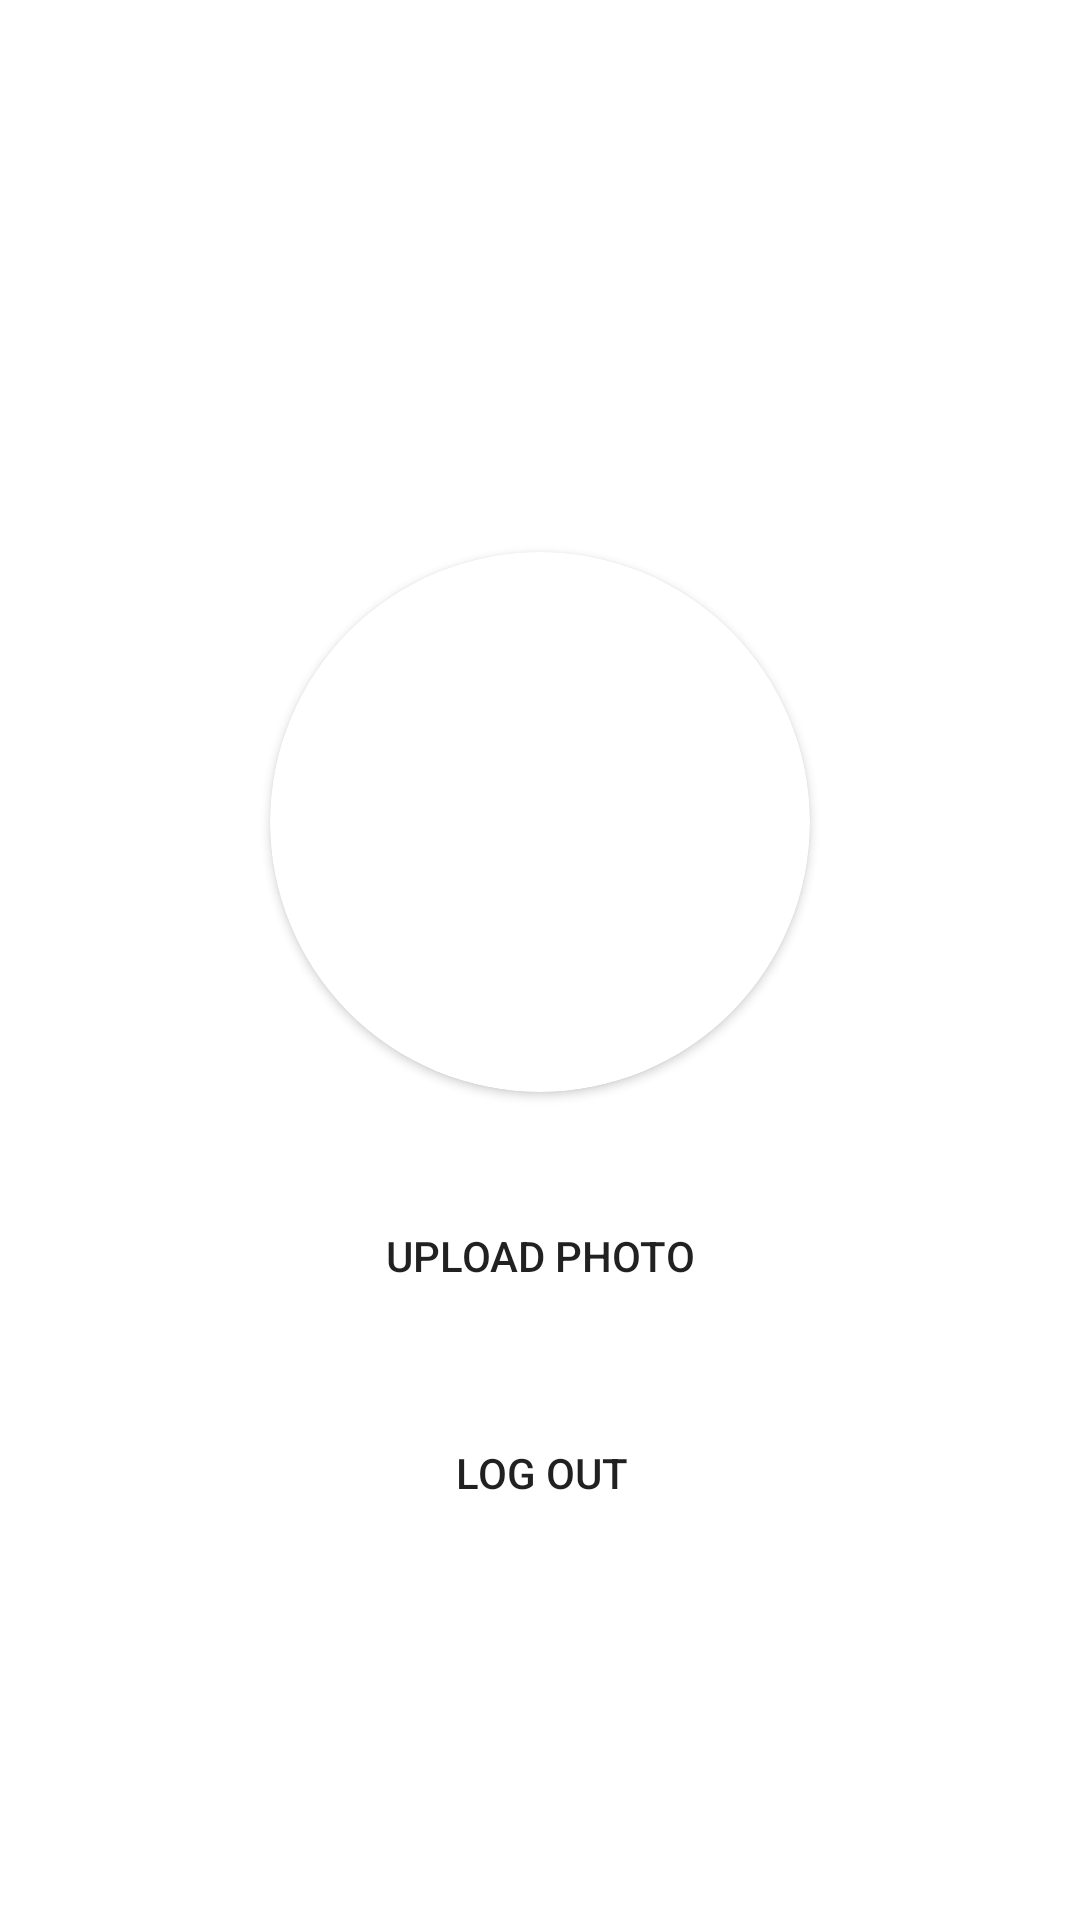

Produce the Android XML layout that renders to this screen, including the resource entries it uses.
<!-- AndroidManifest.xml: application theme Theme.FacultyModule2 -->
<!-- res/layout/activity_profile.xml -->
<?xml version="1.0" encoding="utf-8"?>
<androidx.constraintlayout.widget.ConstraintLayout xmlns:android="http://schemas.android.com/apk/res/android"
    xmlns:app="http://schemas.android.com/apk/res-auto"
    xmlns:tools="http://schemas.android.com/tools"
    android:layout_width="match_parent"
    android:layout_height="match_parent"

    tools:context=".Profile">

    <TextView
        android:id="@+id/txtUserEmail"
        android:layout_width="wrap_content"
        android:layout_height="wrap_content"
        app:layout_constraintBottom_toTopOf="@+id/cardView"
        android:layout_marginBottom="30dp"
        android:textSize="20dp"
        app:layout_constraintEnd_toEndOf="@+id/cardView"
        app:layout_constraintStart_toStartOf="@+id/cardView" />
    <androidx.cardview.widget.CardView
        android:id="@+id/cardView"
        android:layout_width="180dp"
        android:layout_height="180dp"
        app:cardCornerRadius="90dp"
        app:layout_constraintVertical_bias="0.4"
        app:layout_constraintBottom_toBottomOf="parent"
        app:layout_constraintEnd_toEndOf="parent"
        app:layout_constraintStart_toStartOf="parent"
        app:layout_constraintTop_toTopOf="parent">

        <ImageView
            android:id="@+id/profile_img"
            android:layout_width="match_parent"
            android:layout_height="match_parent"
            android:scaleType="centerCrop"
            android:src="@drawable/account_img" />
    </androidx.cardview.widget.CardView>

    <Button
        android:id="@+id/btn_upload_img"
        android:layout_width="wrap_content"
        android:layout_height="wrap_content"
        android:background="@drawable/round_shape"
        android:layout_marginTop="30dp"
        android:text="Upload Photo"
        android:padding="15dp"
        app:layout_constraintEnd_toEndOf="@+id/cardView"
        app:layout_constraintStart_toStartOf="@+id/cardView"
        app:layout_constraintTop_toBottomOf="@+id/cardView" />

    <Button
        android:id="@+id/btn_log_out"
        android:layout_width="wrap_content"
        android:layout_height="wrap_content"
        android:layout_marginTop="24dp"
        android:background="@drawable/round_shape"
        android:text="Log Out"
        app:layout_constraintEnd_toEndOf="@+id/btn_upload_img"
        app:layout_constraintStart_toStartOf="@+id/btn_upload_img"
        app:layout_constraintTop_toBottomOf="@+id/btn_upload_img" />

</androidx.constraintlayout.widget.ConstraintLayout>
<!-- resources referenced by this layout -->
<resources>
  <!-- drawable round_shape (drawable-v24) -->
  <?xml version="1.0" encoding="utf-8"?>
  <shape xmlns:android="http://schemas.android.com/apk/res/android">
  
          <corners android:radius="19dp"/>
  </shape>
  <style name="Theme.FacultyModule2" parent="Theme.MaterialComponents.DayNight.DarkActionBar">
          
          <item name="colorPrimary">@color/purple_500</item>
          <item name="colorPrimaryVariant">@color/purple_700</item>
          <item name="colorOnPrimary">@color/white</item>
          
          <item name="colorSecondary">@color/teal_200</item>
          <item name="colorSecondaryVariant">@color/teal_700</item>
          <item name="colorOnSecondary">@color/black</item>
          
          <item name="android:statusBarColor" tools:targetApi="l">?attr/colorPrimaryVariant</item>
          
      </style>
  <color name="purple_500">#FF6200EE</color>
  <color name="purple_700">#FF3700B3</color>
  <color name="white">#FFFFFFFF</color>
  <color name="teal_200">#FF03DAC5</color>
  <color name="teal_700">#FF018786</color>
  <color name="black">#FF000000</color>
</resources>
